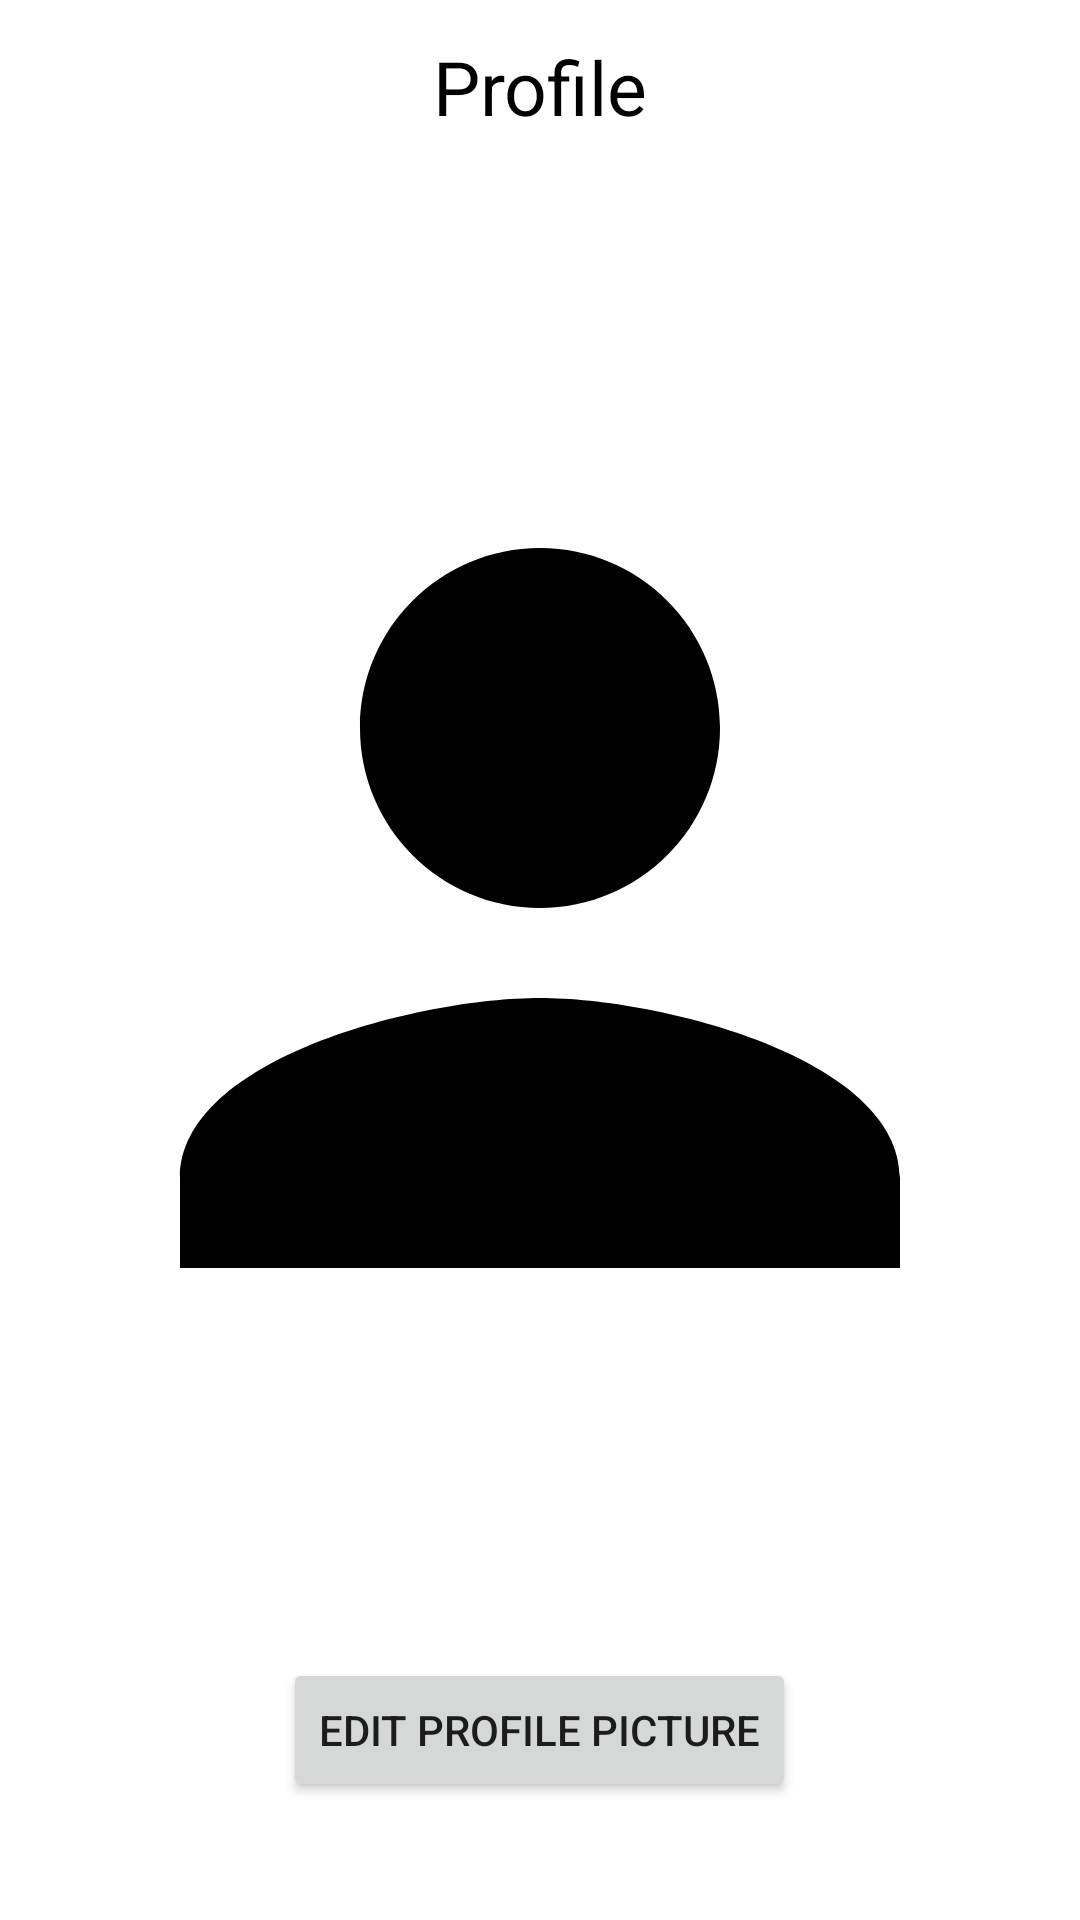

Android layout source for this screen:
<!-- AndroidManifest.xml: application theme Theme.NUMAD22FA_Team49_Project -->
<!-- res/layout/activity_profile.xml -->
<?xml version="1.0" encoding="utf-8"?>
<LinearLayout
    xmlns:android="http://schemas.android.com/apk/res/android"
    xmlns:app="http://schemas.android.com/apk/res-auto"
    xmlns:tools="http://schemas.android.com/tools"
    android:layout_width="match_parent"
    android:layout_height="match_parent"
    tools:context=".ProfileActivity"
    android:orientation="vertical">

    <androidx.constraintlayout.widget.ConstraintLayout
        android:layout_width="match_parent"
        android:layout_height="wrap_content"
        android:padding="7dp"
        android:layout_marginTop="5dp"
        android:background="#00000000"
        >
        <ImageView
            android:layout_width="wrap_content"
            android:layout_height="wrap_content"
            app:layout_constraintStart_toStartOf="parent"
            app:layout_constraintTop_toTopOf="parent"
            app:layout_constraintBottom_toBottomOf="parent"
            android:id="@+id/back_button_profile"
            android:paddingLeft="9dp"
            android:src="@drawable/ic_baseline_arrow_back_ios_24"
            android:layout_gravity="center"/>
        <TextView
            android:layout_width="wrap_content"
            android:layout_height="wrap_content"
            app:layout_constraintStart_toStartOf="parent"
            app:layout_constraintTop_toTopOf="parent"
            app:layout_constraintBottom_toBottomOf="parent"
            app:layout_constraintEnd_toEndOf="parent"
            android:textSize="25sp"
            android:layout_weight="1"
            android:gravity="center"
            android:textColor="@color/black"
            android:text="Profile"/>

    </androidx.constraintlayout.widget.ConstraintLayout>

    <ImageView
        android:layout_width="match_parent"
        android:layout_height="500dp"
        android:src="@drawable/ic_baseline_person_24"
        android:id="@+id/profile_pic"
        />

    <LinearLayout
        android:layout_width="match_parent"
        android:layout_height="wrap_content"
        android:gravity="center_horizontal">

        <Button
            android:layout_width="wrap_content"
            android:layout_height="wrap_content"
            android:text="Edit profile picture"
            android:id="@+id/edit_profile_pic"
            />

    </LinearLayout>
</LinearLayout>
<!-- resources referenced by this layout -->
<resources>
  <!-- drawable ic_baseline_person_24 (drawable) -->
  <vector android:height="24dp" android:tint="#000"
      android:viewportHeight="24" android:viewportWidth="24"
      android:width="24dp" xmlns:android="http://schemas.android.com/apk/res/android">
      <path android:fillColor="@android:color/white"
          android:pathData="M12,12c2.21,0 4,-1.79 4,-4s-1.79,-4 -4,-4 -4,1.79 -4,4 1.79,4 4,4zM12,14c-2.67,0 -8,1.34 -8,4v2h16v-2c0,-2.66 -5.33,-4 -8,-4z"/>
  </vector>
  <style name="Theme.NUMAD22FA_Team49_Project" parent="Theme.MaterialComponents.DayNight.NoActionBar">
          
          <item name="colorPrimary">@color/purple_500</item>
          <item name="colorPrimaryVariant">@color/purple_700</item>
          <item name="colorOnPrimary">@color/white</item>
          
          <item name="colorSecondary">@color/teal_200</item>
          <item name="colorSecondaryVariant">@color/teal_700</item>
          <item name="colorOnSecondary">@color/black</item>
          
          <item name="android:statusBarColor">?attr/colorPrimaryVariant</item>
          
      </style>
  <!-- not gathered from this repository: default colours our renderer supplied (Android Studio template values) -->
  <color name="purple_500">#FF6200EE</color>
  <color name="purple_700">#FF3700B3</color>
  <color name="teal_200">#FF03DAC5</color>
  <color name="teal_700">#FF018786</color>
  <color name="black">#FF000000</color>
  <color name="white">#FFFFFFFF</color>
</resources>
